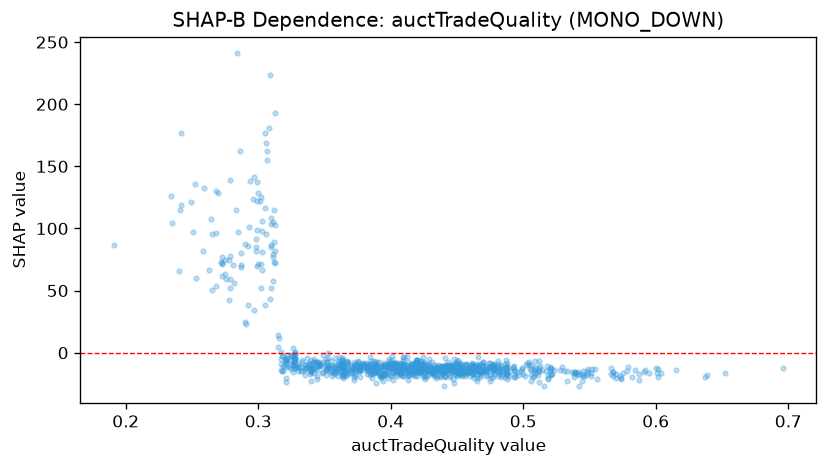

The data file committed next to this chart (first rows):
feature_value, shap_value
0.389, -24.19
0.409, -8.58
0.445, -10.86
0.377, -11.45
0.418, -18.76
0.41, -14.24
0.391, -14.48
0.43, -14.29
0.287, 70.82
0.431, -16.01
0.487, -11.96
0.513, -10.56
0.478, -13.35
0.385, -8.983
0.434, -10.52
0.388, -9.68
0.521, -16.84
0.466, -9.495
0.416, -17.34
0.355, -14.53
0.411, -15.38
0.538, -16.56
0.422, -11.93
0.423, -14.02
0.381, -8.603
0.421, -15.33
0.415, -14.37
0.364, -13.26
0.4, -12.53
0.549, -16.59
0.372, -19.76
0.391, -15.29
0.458, -15.71
0.326, -15.35
0.445, -19.45
0.431, -12.58
0.551, -16.37
0.478, -17.27
0.417, -11.52
0.396, -15.99
0.408, -9.257
0.466, -15.06
0.422, -11.65
0.434, -13.84
0.405, -9.09
0.414, -17.97
0.473, -17.65
0.377, -10.34
0.425, -18.78
0.249, 121.1
0.499, -12.96
0.407, -16.38
0.575, -16.29
0.473, -15.63
0.453, -16.98
0.415, -13.7
0.311, 77.18
0.431, -13.13
0.337, -11.94
0.441, -18.92
... 975 more rows
